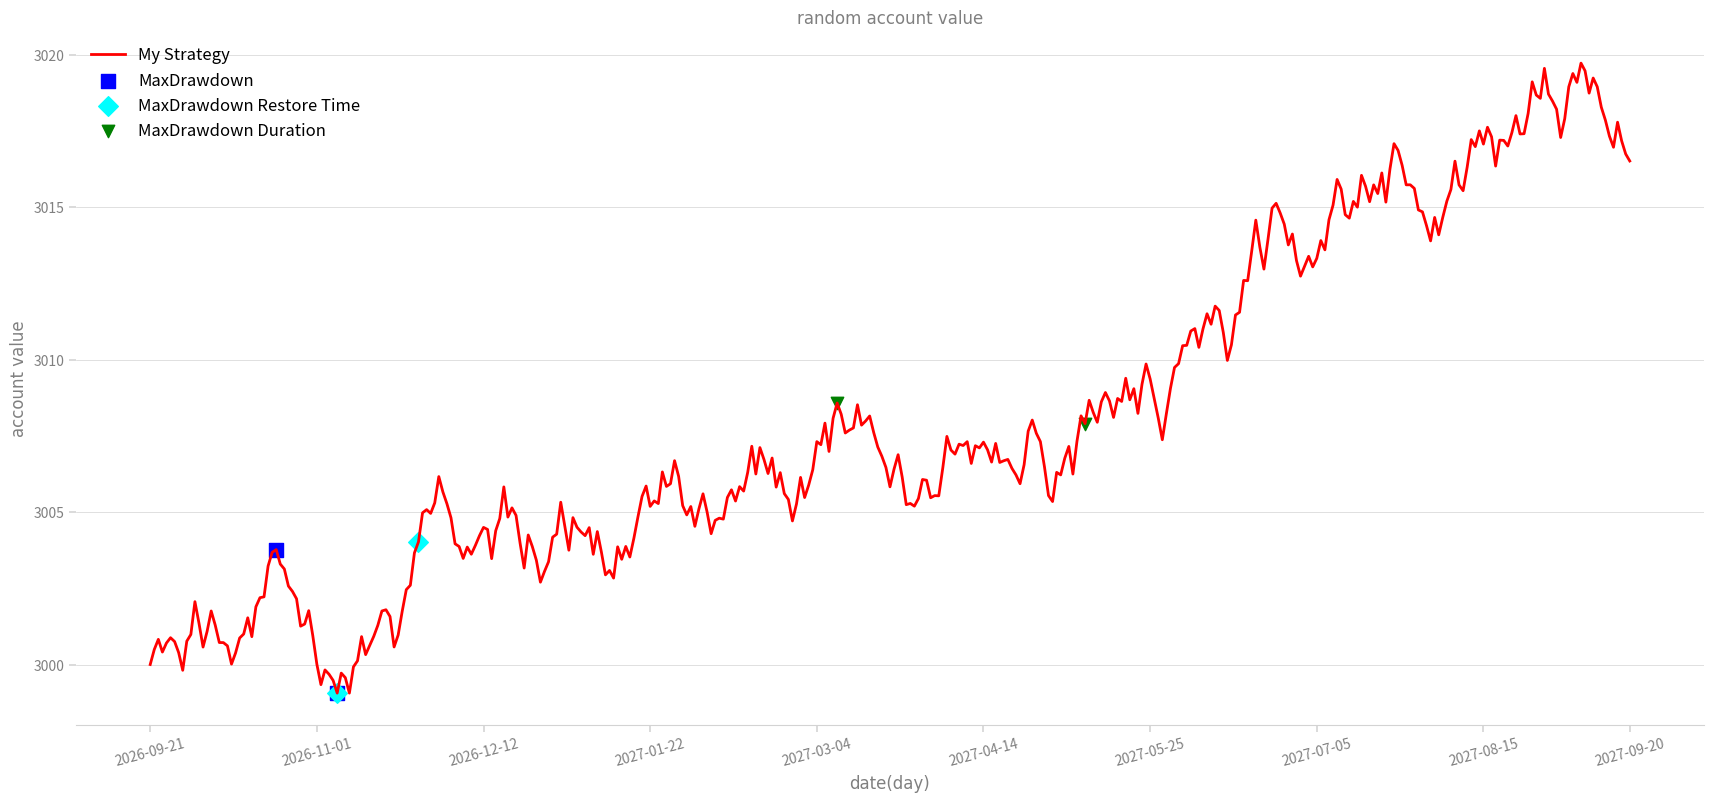

Source code (Python):
#!/usr/bin/env python3
# -*- coding: utf-8 -*-
"""
Created on Sun Jun  2 15:32:13 2019

[redacted]
"""
import datetime
import matplotlib.pyplot as plt
import matplotlib.dates as mdate
import matplotlib.ticker as ticker
import numpy as np
import random

DAYS = 365  

def Init():
    timedelta = datetime.timedelta(days = 1)
    startdate = datetime.date.today()
    
    xdate = [startdate+i*timedelta for i in range(DAYS)]
    
    ycapital = [3000]
    for _ in range(DAYS-1):
        ycapital.append(ycapital[-1]+random.uniform(-1, 1.1))
        
    return xdate, ycapital

def max_drawdown(xdate, ycapital):
    
    # 计算每日的回撤
    drawdown = []
    tmp_max_capital = ycapital[0]
    for c in ycapital:
        tmp_max_capital = max(c, tmp_max_capital)
        drawdown.append(1 - c / tmp_max_capital)
    
    # 最大回撤
    MaxDrawdown = max(drawdown)
    # 计算最大回撤日期范围
    endidx = np.argmax(drawdown)
    #enddate = xdate[endidx]
    
    startidx = np.argmax(ycapital[:endidx])
    #startdate = xdate[startidx]
    #仅仅画图的话，我们只要索引值更加方便
    return MaxDrawdown, startidx, endidx

def max_drawdown_duration(xdate, ycapital):
    
    duration = []
    tmp_max_capital = ycapital[0]
    for c in ycapital:
        if c >= tmp_max_capital:
            duration.append(0)
        else:
            duration.append(duration[-1]+1)
        tmp_max_capital = max(c, tmp_max_capital)

    MaxDDD = max(duration)
    
    #fig, ax = plt.subplots(figsize = (21, 9)) 
    #plt.plot(xdate, duration)
    #ax.xaxis.set_major_formatter(mdate.DateFormatter('%Y-%m-%d'))
    endidx = np.argmax(duration)
    startidx = endidx - MaxDDD
    
    return MaxDDD, startidx, endidx

def max_drawdown_restore_time(startidx, endidx, xdate, ycapital):
    """
    startidx:表示最大回撤的开始时间在 xdate 中的索引，由 max_drawdown 方法返回
    endidx:表示最大回撤的结束时间在 xdate 中的索引，由 max_drawdown 方法返回
    """
    maxdd_resore_time = 0
    restore_endidx = np.inf
    for t in range(endidx, len(xdate)):
        if ycapital[t] >= ycapital[startidx]:
            restore_endidx = t
            break
        else:
            maxdd_resore_time += 1
    
    restore_endidx = min(restore_endidx, len(xdate)-1)
    return maxdd_resore_time, restore_endidx
    
def plot(xdate, ycapital):
    # 指定画布大小
    fig, ax = plt.subplots(figsize = (21, 9))  
    # 绘图并设置颜色，图例标签，线宽
    plt.plot(xdate, ycapital, 'red', label = 'My Strategy', linewidth = 2)
    
    # 绘制最大回撤日期范围标识 marker = 'v'
    MaxDrawdown, startidx, endidx = max_drawdown(xdate, ycapital)
    print("最大回撤为：", MaxDrawdown)
    plt.scatter([xdate[startidx], xdate[endidx]], [ycapital[startidx], ycapital[endidx]],
                s = 100, c = 'b', marker = 's', label = 'MaxDrawdown')
    # 绘制最大回撤恢复时间
    maxdd_resore_time, restore_endidx = max_drawdown_restore_time(startidx, endidx, xdate, ycapital)
    print("最大回撤恢复时间为（天）：", maxdd_resore_time)
    plt.scatter([xdate[endidx], xdate[restore_endidx]], [ycapital[endidx], ycapital[restore_endidx]],
                s = 100, c = 'cyan', marker = 'D', label = 'MaxDrawdown Restore Time')
    
    # 绘制最大回撤持续期标识 marker = 'D'
    MaxDDD, startidx, endidx = max_drawdown_duration(xdate, ycapital)
    plt.scatter([xdate[startidx], xdate[endidx]], [ycapital[startidx], ycapital[endidx]],
                s = 80, c = 'g', marker = 'v', label = 'MaxDrawdown Duration')
    print("最大回撤持续期为（天）：", MaxDDD)
    # 设置刻度值颜色
    plt.yticks(color = 'gray')
    # 设置 y 轴百分比显示，注意将 y 轴数据乘以 100
    #ax.yaxis.set_major_formatter(ticker.FormatStrFormatter('%.2f%%'))
    # 颜色，旋转刻度
    plt.xticks(color = 'gray',rotation = 15)
    # 指定字体，大小，颜色 
    fontdict = {"family":"Times New Roman", 'size':12, 'color':'gray'} #Times New Roman, Arial
    plt.title("random account value", fontdict = fontdict)
    plt.xlabel("date(day)", fontdict = fontdict)
    plt.ylabel("account value", fontdict = fontdict)
    # 去掉边框 top left right bottom
    ax.spines['top'].set_visible(False) 
    ax.spines['left'].set_visible(False)
    ax.spines['right'].set_visible(False)
    # 设置 x 轴颜色
    ax.spines['bottom'].set_color('lightgray')
    #设置时间标签显示格式
    ax.xaxis.set_major_formatter(mdate.DateFormatter('%Y-%m-%d'))
    #设置时间刻度间隔
    #timedelta = (xdate[-1] - xdate[0]) / 10  # 这种方式不能保证显示最后一个日期
    #plt.xticks(mdate.drange(xdate[0], xdate[-1], timedelta))
    # 分成 10 份
    delta = round(len(xdate) / 9)
    plt.xticks([xdate[i*delta] for i in range(9)] + [xdate[-1]])
    #通过修改tick_spacing的值可以修改x轴的密度
    #ax.xaxis.set_major_locator(ticker.MultipleLocator(10))
    # 去掉 y 轴刻度线,四个方向均可设置
    plt.tick_params(left = 'off')
    # 设置刻度的朝向，宽，长度
    plt.tick_params(which = 'major', direction = 'out', width = 0.2, length = 5) # in, out or inout
    # 设置刻度显示在哪个方向上
    #tick_params(labeltop='on',labelbottom='off',labelleft='off',labelright='off')
    # 设置 y 轴方向的网络线
    plt.grid(axis = 'y', color = 'lightgray', linestyle = '-', linewidth = 0.5)
    
    # 设置图例 列宽：columnspacing=float (upper left) 
    plt.legend(loc = 'best', fontsize = 12, frameon=False, ncol = 1)
    # 设置图例字体颜色
    #leg = 上一行 plt.legend 的返回值
    #for line,text in zip(leg.legendHandles, leg.get_texts()): 
    #    text.set_color(line.get_color())
    
    fig.show()
    # fig.savefig("test.png")  # dpi = 150
    
    
if __name__ == '__main__':
    # 构造绘图数据
    xdate, ycapital = Init()
    plot(xdate, ycapital)
    #max_drawdown_duration(xdate, ycapital)